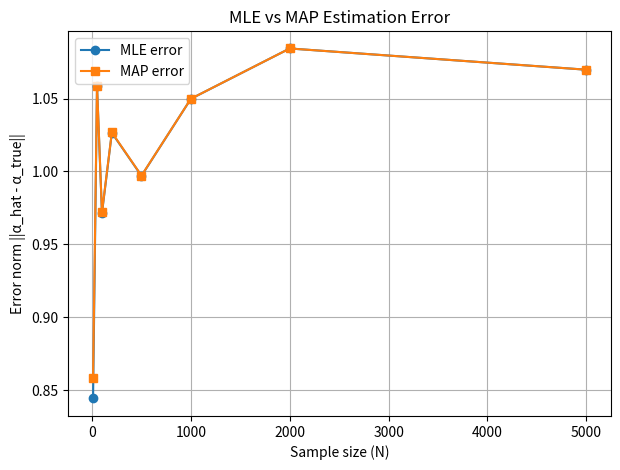

Reproduce this figure in Python.
import numpy as np
import matplotlib.pyplot as plt

def generate_graph(num_nodes, adjacency=None, alpha=None, alpha_prior_std=1.0):
    if adjacency is None:
        adj = np.tril((np.random.rand(num_nodes, num_nodes) < 0.3).astype(int), -1)
    else:
        adj = np.array(adjacency)
    
    if alpha is None:
        alpha = np.random.normal(0, alpha_prior_std, size=adj.shape) * adj
    
    return adj, alpha

def generate_data(adj, alpha, n_samples, sigma=1.0):
    num_nodes = adj.shape[0]
    X = np.zeros((n_samples, num_nodes))
    order = list(range(num_nodes))  # assumes adjacency is lower triangular
    
    for t in range(n_samples):
        for i in order:
            parents = np.where(adj[i] == 1)[0]
            mean_val = X[t, parents] @ alpha[i, parents] if len(parents) > 0 else 0.0
            X[t, i] = mean_val + np.random.normal(0, sigma)
    return X

def fit_node(y, X_parents, lam=0.0):
    if X_parents.shape[1] == 0:  # no parents
        return np.array([])
    XtX = X_parents.T @ X_parents
    reg = lam * np.eye(X_parents.shape[1])
    beta = np.linalg.inv(XtX + reg) @ (X_parents.T @ y)
    return beta

def estimate_alphas(data, adj, lam=0.0):
    n, d = data.shape
    alpha_hat = np.zeros_like(adj, dtype=float)
    for i in range(d):
        parents = np.where(adj[i] == 1)[0]
        if len(parents) > 0:
            X_par = data[:, parents]
            y = data[:, i]
            beta = fit_node(y, X_par, lam)
            alpha_hat[i, parents] = beta
    print(alpha_hat)
    return alpha_hat

def run_experiment(adj, alpha_true, sigma=1.0, s_prior=1.0, sample_sizes=None, reps=1):
    if sample_sizes is None:
        sample_sizes = [10,50, 100, 200, 500, 1000,2000,5000]
    
    errors_mle = []
    errors_map = []
    
    lam = sigma**2 / (s_prior**2)  # MAP regularization weight
    
    for n in sample_sizes:
        err_mle, err_map = 0.0, 0.0
        for _ in range(reps):
            data = generate_data(adj, alpha_true, n, sigma)
            
            # MLE
            alpha_mle = estimate_alphas(data, adj, lam=0.0)
            err_mle += np.linalg.norm(alpha_mle - alpha_true)
            
            # MAP
            alpha_map = estimate_alphas(data, adj, lam=lam)
            err_map += np.linalg.norm(alpha_map - alpha_true)
        
        errors_mle.append(err_mle/reps)
        errors_map.append(err_map/reps)
    
    return sample_sizes, errors_mle, errors_map

def plot_results(sample_sizes, errors_mle, errors_map):
    plt.figure(figsize=(7,5))
    plt.plot(sample_sizes, errors_mle, '-o', label="MLE error")
    plt.plot(sample_sizes, errors_map, '-s', label="MAP error")
    plt.xlabel("Sample size (N)")
    plt.ylabel("Error norm ||α_hat - α_true||")
    plt.title("MLE vs MAP Estimation Error")
    plt.legend()
    plt.grid(True)
    plt.show()

np.random.seed(41)
##adj_matrix = np.array([
##     [0, 0, 0, 0, 0, 0, 1, 0, 0, 0],
##     [0, 0, 0, 0, 0, 0, 1, 0, 0, 0],
##     [0, 0, 0, 0, 0, 0, 0, 1, 0, 0],
##     [0, 0, 0, 0, 0, 0, 0, 1, 0, 0],
##     [0, 0, 0, 0, 0, 0, 0, 0, 1, 0],
##     [0, 0, 0, 0, 0, 0, 0, 0, 1, 0],
##     [0, 0, 0, 0, 0, 0, 0, 0, 0, 1],
##     [0, 0, 0, 0, 0, 0, 0, 0, 0, 1],
##     [0, 0, 0, 0, 0, 0, 0, 0, 0, 1],
##     [0, 0, 0, 0, 0, 0, 0, 0, 0, 0]])

adj_matrix = np.array([
     [0, 0, 1],
     [0,0,1],
     [0,0,0]])
adj, alpha_true = generate_graph(num_nodes=5,adjacency=adj_matrix, alpha_prior_std=1.0)
print("Adjacency:\n", adj)
print("True alphas:\n", alpha_true)

sample_sizes, errors_mle, errors_map = run_experiment(adj, alpha_true, sigma=1.0, s_prior=1.0)
plot_results(sample_sizes, errors_mle, errors_map)
